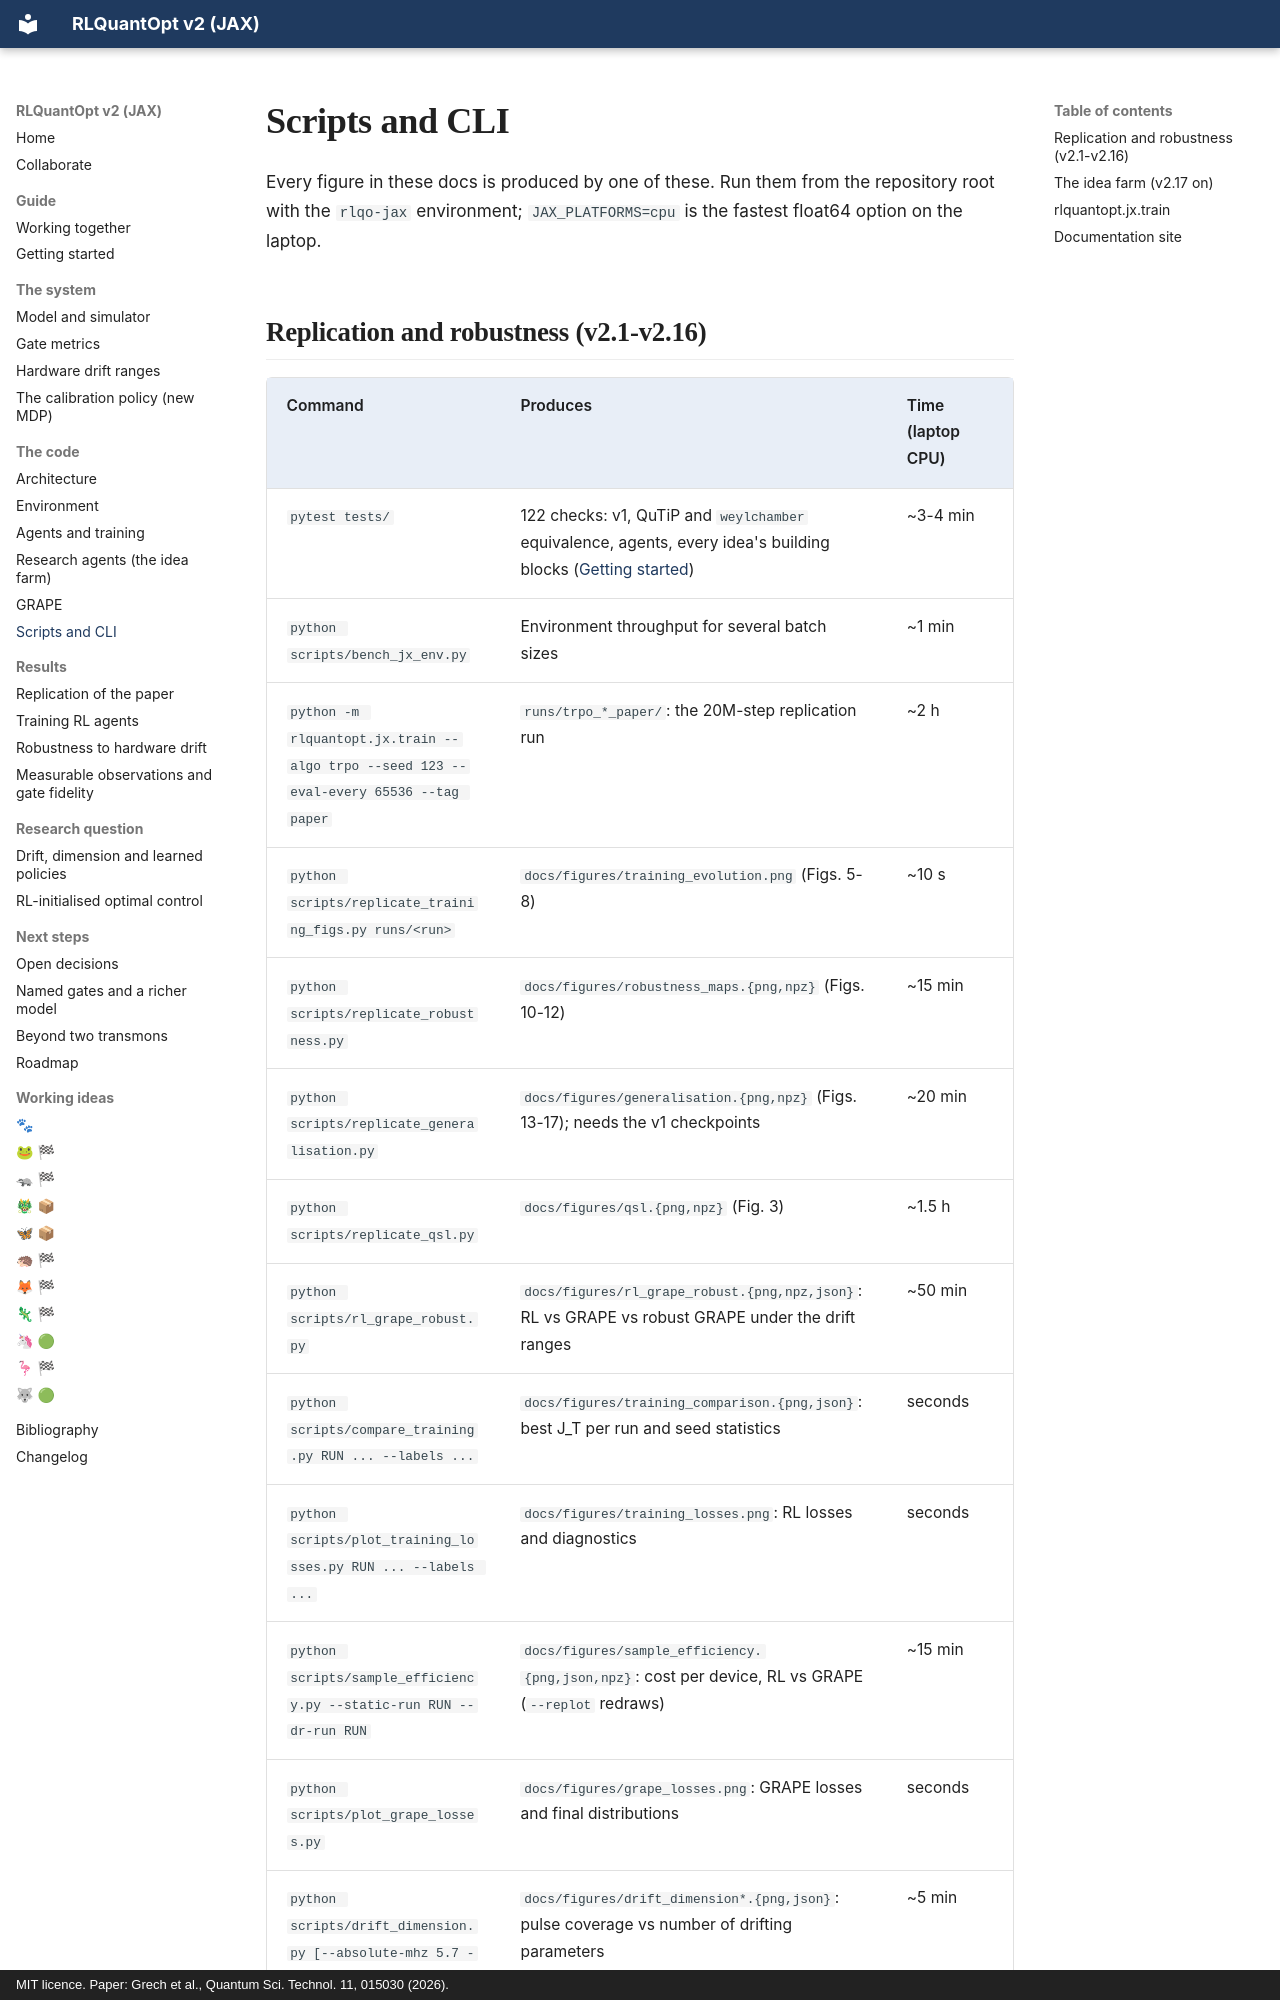

repository: leandergrech/rlquantopt · page: code/scripts/index.html · generator: mkdocs · copyright: MIT licence. Paper: Grech et al., Quantum Sci. Technol. 11, 015030 (2026).

# Scripts and CLI

Every figure in these docs is produced by one of these. Run them from the repository root with the
`rlqo-jax` environment; `JAX_PLATFORMS=cpu` is the fastest float64 option on the laptop.
